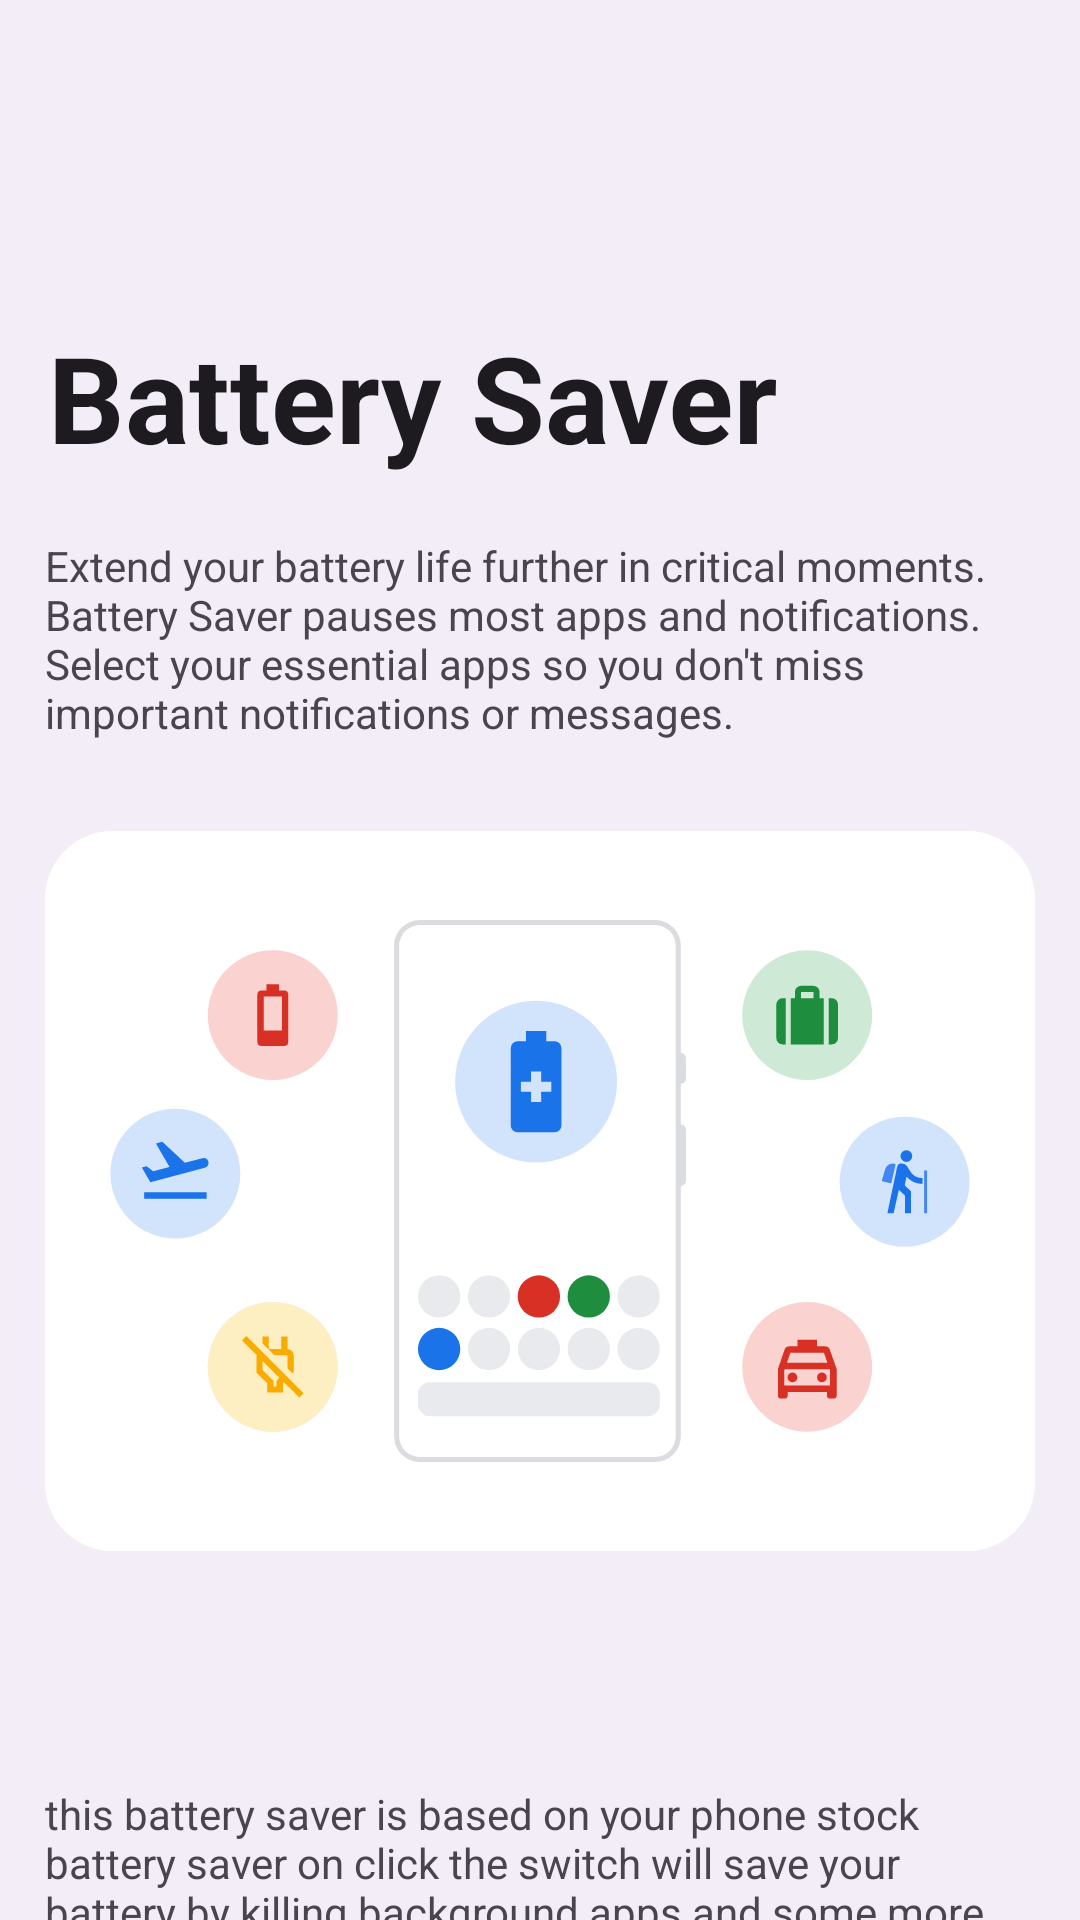

The Android layout XML behind this screen, and the referenced resources:
<!-- AndroidManifest.xml: application theme AppTheme -->
<!-- res/layout/battery_saver.xml -->
<?xml version="1.0" encoding="utf-8"?>
<androidx.coordinatorlayout.widget.CoordinatorLayout
     xmlns:android="http://schemas.android.com/apk/res/android"
     xmlns:app="http://schemas.android.com/apk/res-auto"
     xmlns:tools="http://schemas.android.com/tools"
     android:layout_height="match_parent"
     android:layout_width="match_parent"
     android:background="?attr/colorSurfaceContainer"
     tools:context=".BatterySaver">

    <com.google.android.material.appbar.AppBarLayout
         android:layout_height="wrap_content"
         android:layout_width="match_parent"
         app:titleTextAppearance="@style/TextAppearance.Widget.Event.Toolbar.Title"
         android:fitsSystemWindows="true">

        <com.google.android.material.appbar.CollapsingToolbarLayout
             android:layout_height="179dp"
             android:layout_width="match_parent"
             app:expandedTitleTextAppearance="@style/Theme.Apw.ToolbarExpanded"
             app:layout_scrollFlags="scroll|exitUntilCollapsed|snap"
             android:elevation="0dp"
             app:expandedTitleGravity="bottom"
             app:titleCollapseMode="fade"
             app:statusBarScrim="?attr/colorSurfaceContainer"
             app:contentScrim="?attr/colorSurfaceContainer"
             android:background="?attr/colorSurfaceContainer"
             app:collapsedTitleTextAppearance="@style/Theme.Apw.ToolbarCollapsed"
             style="?attr/collapsingToolbarLayoutLargeStyle"
             app:expandedTitleMarginBottom="31dp">

            <com.google.android.material.appbar.MaterialToolbar
                 android:layout_height="?attr/actionBarSize"
                 android:layout_width="match_parent"
                 android:elevation="0dp"
                 app:layout_collapseMode="pin"
                 app:title="Battery Saver"
                 app:navigationIcon="@drawable/arrow_back_ios_new"
                 android:id="@+id/toolbar" />

        </com.google.android.material.appbar.CollapsingToolbarLayout>

    </com.google.android.material.appbar.AppBarLayout>

    <androidx.core.widget.NestedScrollView
         android:layout_height="match_parent"
         android:layout_width="match_parent"
         app:layout_behavior="@string/appbar_scrolling_view_behavior">

        <LinearLayout
             android:layout_height="match_parent"
             android:layout_width="match_parent"
             android:orientation="vertical">

            <TextView
                 android:layout_height="wrap_content"
                 android:layout_width="wrap_content"
                 android:layout_marginLeft="15dp"
                 android:layout_marginRight="15dp"
                android:text="Extend your battery life further in critical moments. Battery Saver pauses most apps and notifications. Select your essential apps so you don't miss important notifications or messages."/>

            <ImageView
                 android:layout_height="wrap_content"
                 android:layout_width="wrap_content"
                 android:src="@drawable/ic_extreme_battery_saver"
                 android:layout_marginLeft="15dp"
                 android:layout_marginRight="15dp" />
            
            <FrameLayout
                android:layout_height="wrap_content"
                android:layout_width="match_parent"
                android:id="@+id/settings_container" />
            
            <LinearLayout
                android:layout_height="wrap_content"
                android:layout_width="match_parent"
                android:layout_marginTop="40dp"
                android:orientation="vertical">

                <ImageView
                    android:layout_height="wrap_content"
                    android:layout_width="wrap_content"
                    android:src="@drawable/info"
                    android:id="@+id/info"
                    android:layout_marginLeft="15dp" />

                <TextView
                    android:layout_height="wrap_content"
                    android:layout_width="match_parent"
                    android:layout_marginLeft="15dp"
                    android:layout_marginRight="15dp"
                    android:layout_marginTop="8dp"
                    android:text="this battery saver is based on your phone stock battery saver on click the switch will save your battery by killing background apps and some more background stops" />

            </LinearLayout>
            
        </LinearLayout>

    </androidx.core.widget.NestedScrollView>

</androidx.coordinatorlayout.widget.CoordinatorLayout>
<!-- resources referenced by this layout -->
<resources>
  <!-- drawable ic_extreme_battery_saver: vector/xml drawable (drawable, 7384 chars, omitted) -->
  <style name="TextAppearance.Widget.Event.Toolbar.Title" parent="TextAppearance.Widget.AppCompat.Toolbar.Title">
          <item name="android:textStyle">normal</item>
          <item name="android:fontFamily">sans-serif</item>
      </style>
  <style name="Theme.Apw.ToolbarCollapsed" parent="@android:style/TextAppearance.DeviceDefault.Widget.ActionBar.Title">
          <item name="android:fontFamily">sans-serif</item>
          <item name="android:textSize">20dp</item>
          <item name="android:textStyle">bold</item>
      </style>
  <style name="Theme.Apw.ToolbarExpanded" parent="Theme.Apw.ToolbarCollapsed">
          <item name="android:textSize">40dp</item>
          <item name="android:textStyle">bold</item>
          <item name="android:drawablePadding">10dp</item>
      </style>
  <style name="AppTheme" parent="Base.AppTheme" />
  <style name="Base.AppTheme" parent="Theme.Material3.DayNight.NoActionBar">
          <item name="android:statusBarColor">?attr/colorSurfaceContainer</item>
          <item name="android:navigationBarColor">?attr/colorSurfaceContainer</item>
          <item name="android:windowLightStatusBar">true</item>
          <item name="colorPrimary">@color/overlay_light_primary</item>
      </style>
  <color name="overlay_light_primary">#9C4146</color>
</resources>
